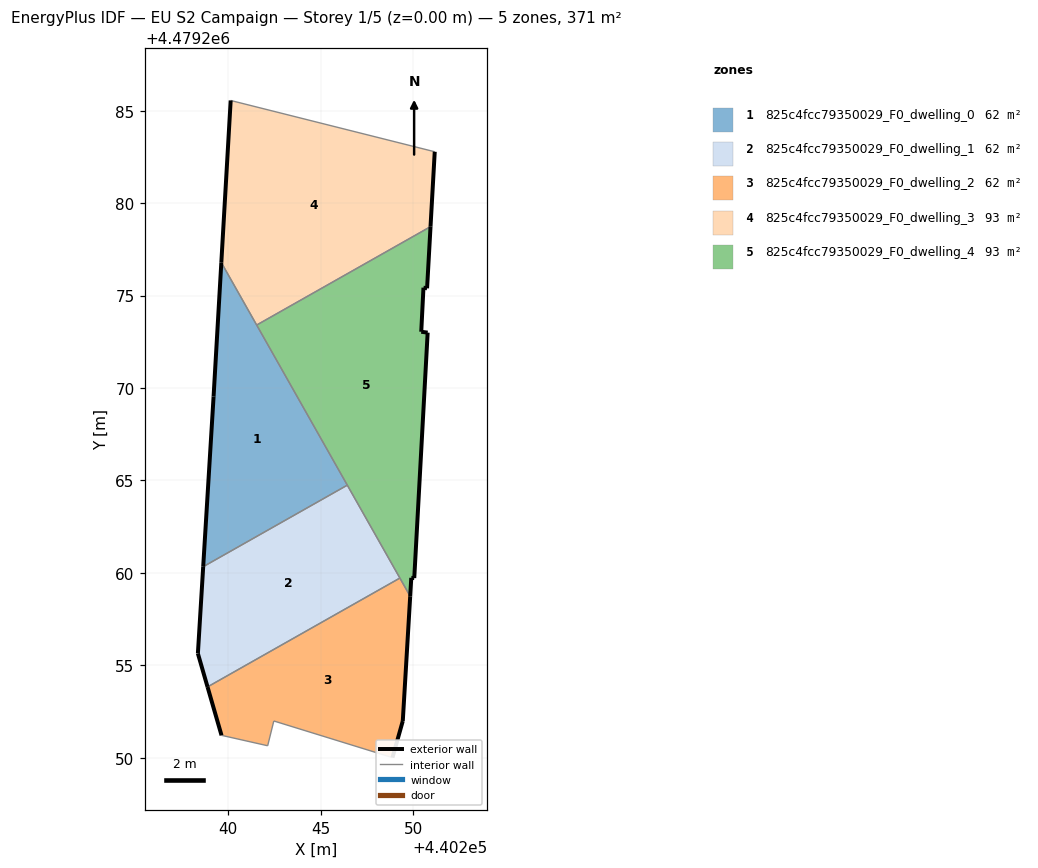
=== STOREY PLAN SPEC (per zone: floor XY polygon, exterior-wall plan segments, windows/doors) ===
zone 1: 825c4fcc79350029_F0_dwelling_0  (61.9 m²)
  floor: (440246.44, 4479264.75) (440239.62, 4479276.79) (440239.21, 4479269.54) (440238.64, 4479260.33)
  exterior wall: (440238.64, 4479260.33) – (440239.21, 4479269.54)  [9.2 m]
  exterior wall: (440239.21, 4479269.54) – (440239.62, 4479276.79)  [7.3 m]
  interior walls: 3
zone 2: 825c4fcc79350029_F0_dwelling_1  (61.9 m²)
  floor: (440249.29, 4479259.72) (440246.44, 4479264.75) (440238.64, 4479260.33) (440238.36, 4479255.64) (440238.88, 4479253.83)
  exterior wall: (440238.36, 4479255.64) – (440238.64, 4479260.33)  [4.7 m]
  exterior wall: (440238.88, 4479253.83) – (440238.36, 4479255.64)  [1.9 m]
  interior walls: 3
zone 3: 825c4fcc79350029_F0_dwelling_2  (61.9 m²)
  floor: (440248.89, 4479250.00) (440249.44, 4479251.98) (440249.84, 4479258.73) (440249.29, 4479259.72) (440238.88, 4479253.83) (440239.64, 4479251.21) (440242.13, 4479250.64) (440242.47, 4479251.99)
  exterior wall: (440239.64, 4479251.21) – (440238.88, 4479253.83)  [2.7 m]
  exterior wall: (440249.84, 4479258.73) – (440249.44, 4479251.98)  [6.8 m]
  exterior wall: (440249.44, 4479251.98) – (440248.89, 4479250.00)  [2.1 m]
  interior walls: 5
zone 4: 825c4fcc79350029_F0_dwelling_3  (92.8 m²)
  floor: (440250.95, 4479278.73) (440251.17, 4479282.79) (440240.13, 4479285.56) (440239.62, 4479276.79) (440241.54, 4479273.41)
  exterior wall: (440239.62, 4479276.79) – (440240.13, 4479285.56)  [8.8 m]
  exterior wall: (440251.17, 4479282.79) – (440250.95, 4479278.73)  [4.1 m]
  interior walls: 3
zone 5: 825c4fcc79350029_F0_dwelling_4  (92.8 m²)
  floor: (440249.84, 4479258.73) (440249.90, 4479259.73) (440250.07, 4479259.72) (440250.79, 4479273.00) (440250.44, 4479273.05) (440250.56, 4479275.43) (440250.76, 4479275.40) (440250.95, 4479278.73) (440241.54, 4479273.41)
  exterior wall: (440250.44, 4479273.05) – (440250.79, 4479273.00)  [0.4 m]
  exterior wall: (440250.79, 4479273.00) – (440250.07, 4479259.72)  [13.3 m]
  exterior wall: (440250.07, 4479259.72) – (440249.90, 4479259.73)  [0.2 m]
  exterior wall: (440249.90, 4479259.73) – (440249.84, 4479258.73)  [1.0 m]
  exterior wall: (440250.95, 4479278.73) – (440250.76, 4479275.40)  [3.3 m]
  exterior wall: (440250.76, 4479275.40) – (440250.56, 4479275.43)  [0.2 m]
  exterior wall: (440250.56, 4479275.43) – (440250.44, 4479273.05)  [2.4 m]
  interior walls: 4

=== DERIVED (storey summary) ===
Building: EU S2 Campaign
Storey: 1 of 5  (floor level z = 0.00 m)
Storey gross floor area: 371.4 m²
Zones on this storey: 5
  - 825c4fcc79350029_F0_dwelling_0: floor 61.9 m²; exterior wall 16.5 m (49.5 m²); WWR 0.0%
  - 825c4fcc79350029_F0_dwelling_1: floor 61.9 m²; exterior wall 6.6 m (19.8 m²); WWR 0.0%
  - 825c4fcc79350029_F0_dwelling_2: floor 61.9 m²; exterior wall 11.5 m (34.6 m²); WWR 0.0%
  - 825c4fcc79350029_F0_dwelling_3: floor 92.8 m²; exterior wall 12.8 m (38.5 m²); WWR 0.0%
  - 825c4fcc79350029_F0_dwelling_4: floor 92.8 m²; exterior wall 20.7 m (62.2 m²); WWR 0.0%
Zone adjacency (shared interzone walls):
  - 825c4fcc79350029_F0_dwelling_0 ↔ 825c4fcc79350029_F0_dwelling_1
  - 825c4fcc79350029_F0_dwelling_0 ↔ 825c4fcc79350029_F0_dwelling_3
  - 825c4fcc79350029_F0_dwelling_0 ↔ 825c4fcc79350029_F0_dwelling_4
  - 825c4fcc79350029_F0_dwelling_1 ↔ 825c4fcc79350029_F0_dwelling_2
  - 825c4fcc79350029_F0_dwelling_1 ↔ 825c4fcc79350029_F0_dwelling_4
  - 825c4fcc79350029_F0_dwelling_2 ↔ 825c4fcc79350029_F0_dwelling_4
  - 825c4fcc79350029_F0_dwelling_3 ↔ 825c4fcc79350029_F0_dwelling_4